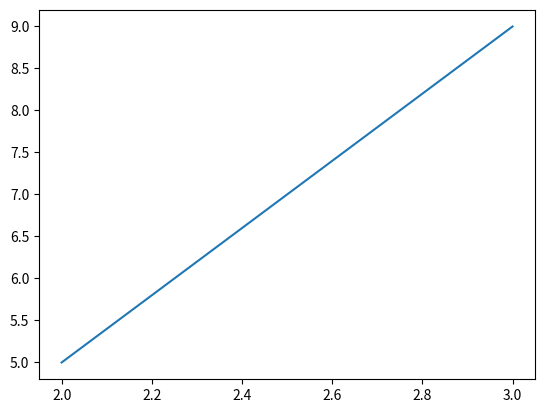

Reproduce this figure in Python.
import seaborn as YG
import matplotlib.pyplot as KKK


A_d = 5

KKK.plot([2, 3], [5, 9])